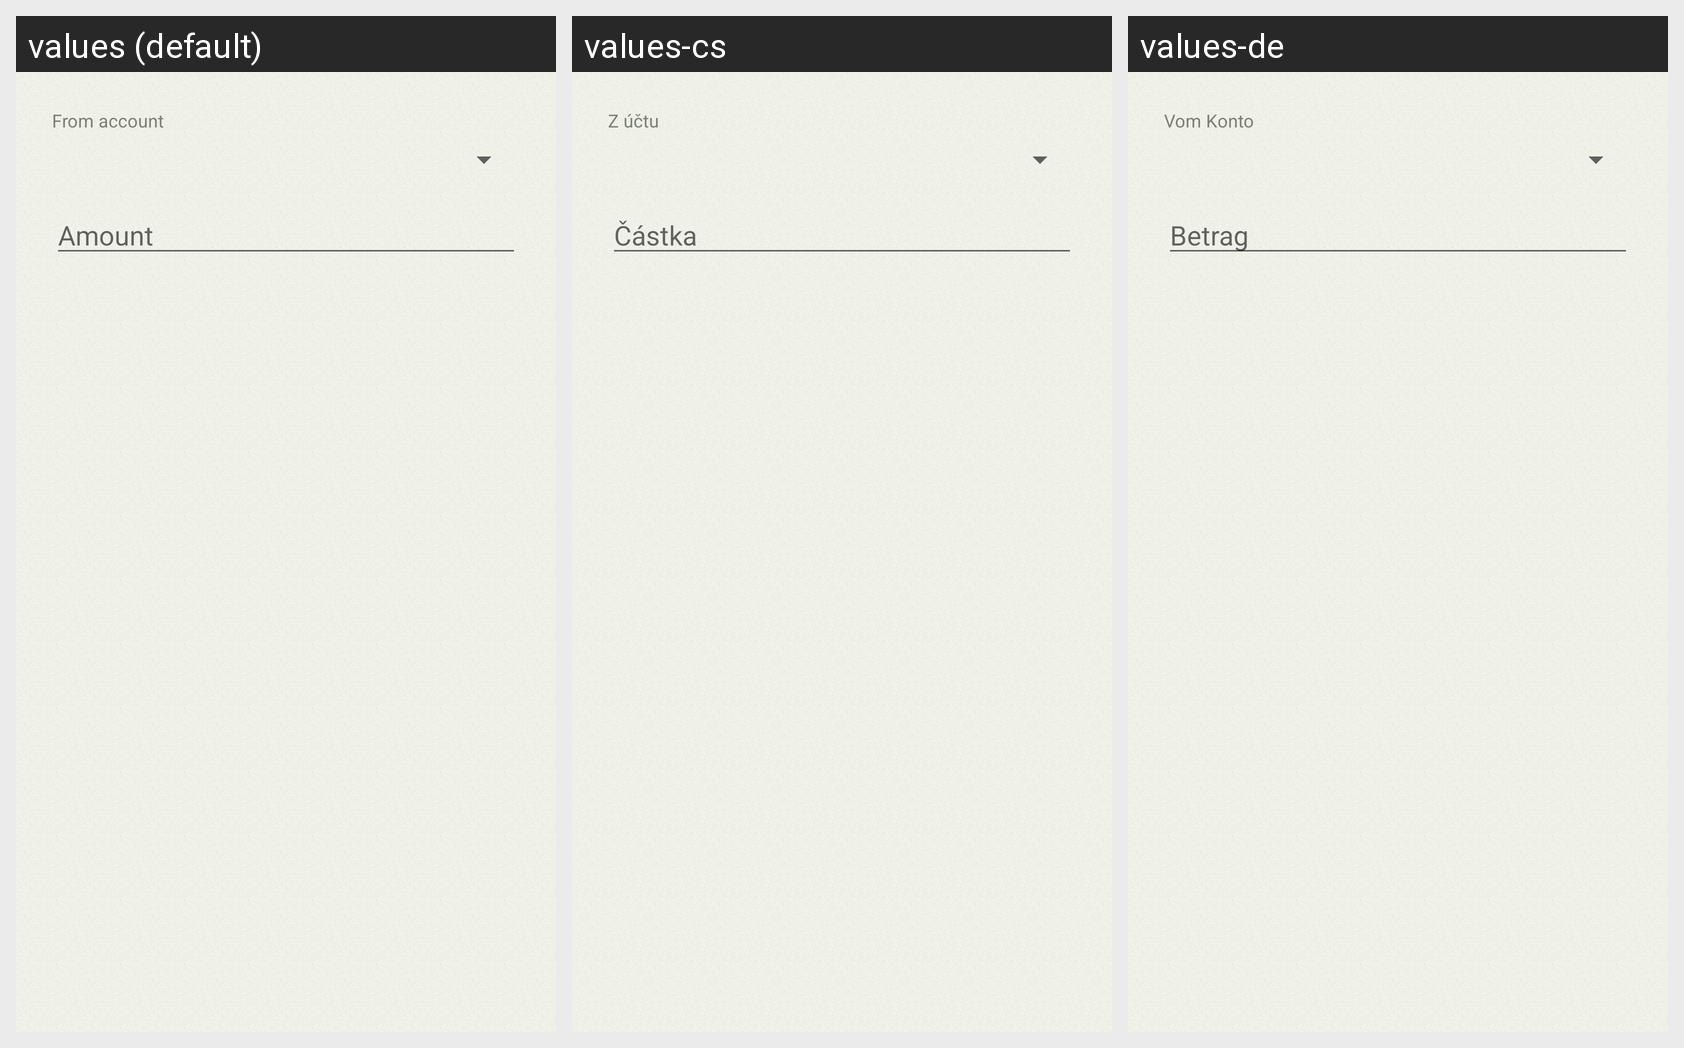

Translations of the strings shown on this Android screen, per locale in the grid:
Android screen res/layout/dialog_deposit_envelope.xml rendered under 3 locales, left to right: values (default), values-cs, values-de. Device: Nexus 5 (rendered at 1080×1920; each locale shown at half size, 540×960, under a caption strip naming it); theme Theme.MoneyTracker.
Strings drawn on this screen, with the default value and each locale's value (text and hints the layout hard-codes, and strings that could not be matched under every locale, appear in the picture but are not listed):

savings_deposit_source_label
  values: From account
  values-cs: Z účtu
  values-de: Vom Konto

savings_deposit_amount_hint
  values: Amount
  values-cs: Částka
  values-de: Betrag
